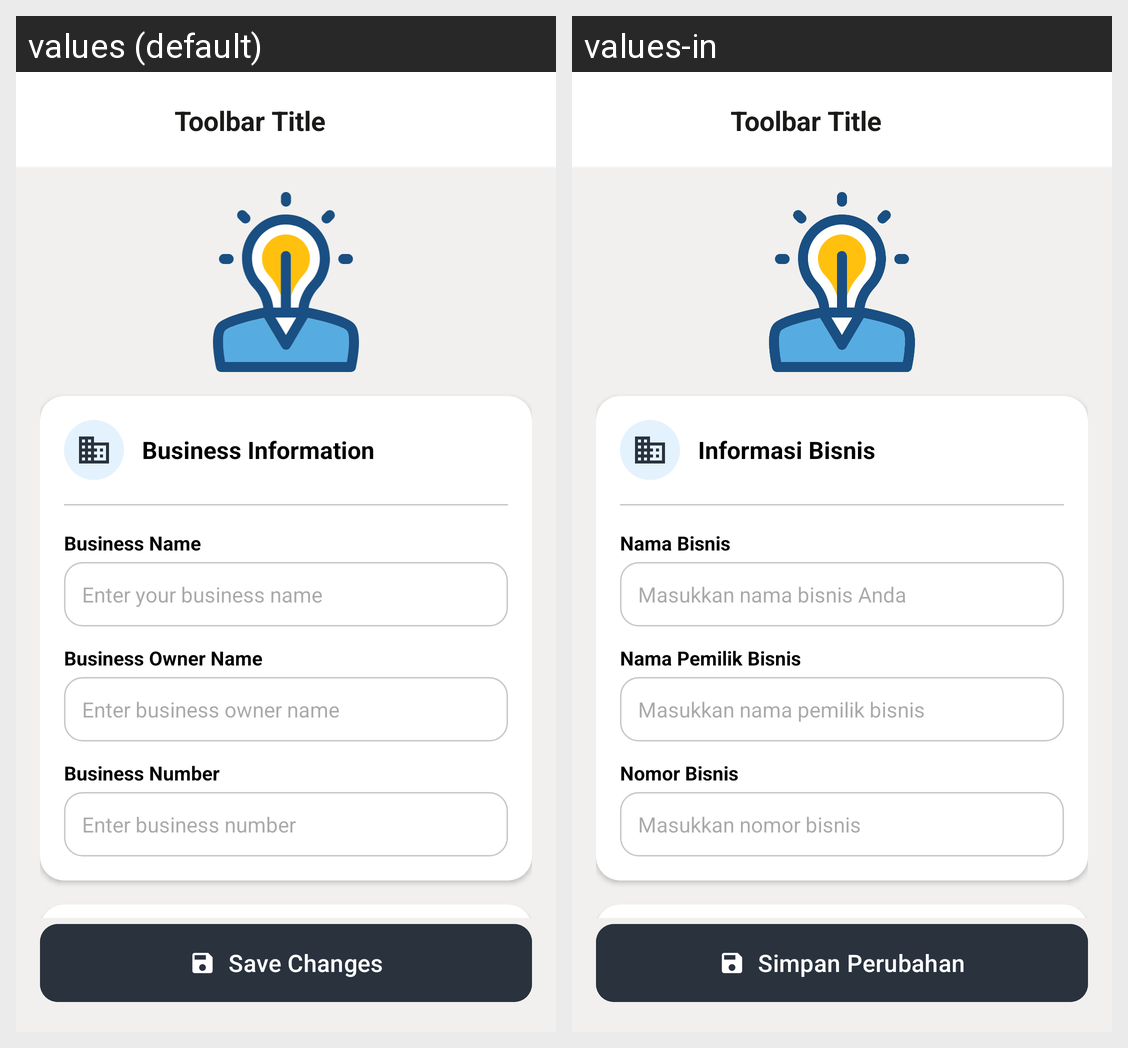

Translations of the strings shown on this Android screen, per locale in the grid:
Android screen res/layout/fragment_edit_business_details_from_estimate.xml rendered under 2 locales, left to right: values (default), values-in. Device: Nexus 5 (rendered at 1080×1920; each locale shown at half size, 540×960, under a caption strip naming it); theme Theme.Koinvois.
Strings drawn on this screen, with the default value and each locale's value (text and hints the layout hard-codes, and strings that could not be matched under every locale, appear in the picture but are not listed):

label_business_information
  values: Business Information
  values-in: Informasi Bisnis

hint_business_name
  values: Business Name
  values-in: Nama Bisnis

hint_enter_business_name
  values: Enter your business name
  values-in: Masukkan nama bisnis Anda

hint_business_owner_name
  values: Business Owner Name
  values-in: Nama Pemilik Bisnis

hint_enter_business_owner_name
  values: Enter business owner name
  values-in: Masukkan nama pemilik bisnis

hint_business_number
  values: Business Number
  values-in: Nomor Bisnis

hint_enter_business_number
  values: Enter business number
  values-in: Masukkan nomor bisnis

label_save_changes
  values: Save Changes
  values-in: Simpan Perubahan
